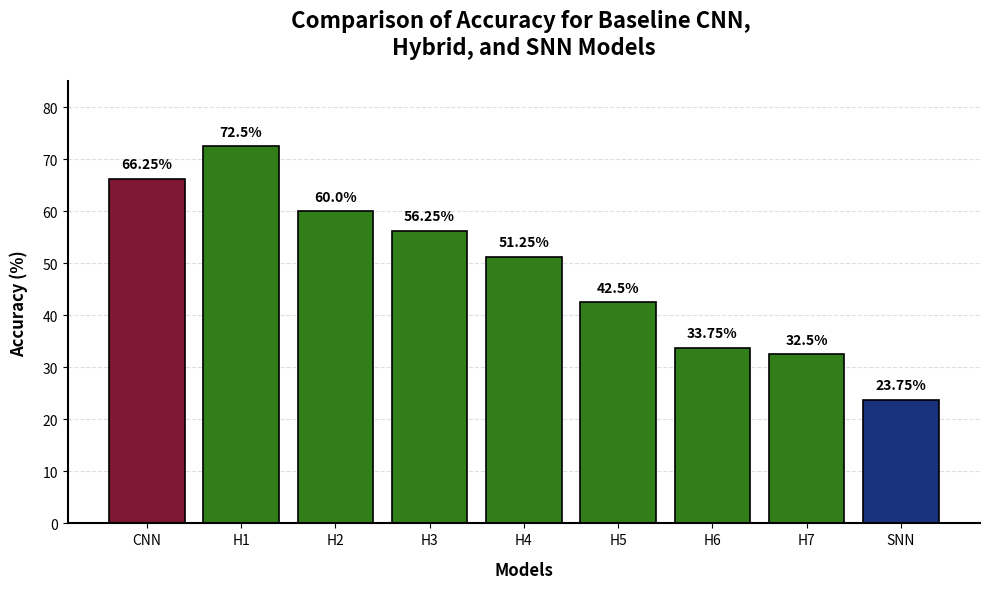

This figure's Python source: (Note: this script raises an exception after producing the figure.)
import matplotlib.pyplot as plt

# Data points from your results
models = ['CNN', 'H1', 'H2', 'H3', 'H4', 'H5', 'H6', 'H7', 'SNN']
accuracy = [66.25, 72.5, 60.0, 56.25, 51.25, 42.5, 33.75, 32.5, 23.75]

# Color Palette Definitions
# Orange for CNN, Gray for Hybrids, Blue for SNN
# colors = ['#b45cc0'] + ['#00796B']*7 + ['#4f5ebb']
colors = ['#7E1832'] + ['#327E18']*7 + ['#18327E']
# colors = ['#808000'] + ['#228B22']*7 + ['#636B2F']

def create_accuracy_plot():
    # Set the general style to be clean and high-contrast
    # plt.rcParams['font.family'] = 'sans-serif'
    # plt.rcParams['font.sans-serif'] = ['Arial']
    
    fig, ax = plt.subplots(figsize=(10, 6), dpi=100)

    # Create the Bar Chart
    bars = ax.bar(models, accuracy, color=colors, edgecolor='none', width=0.75)

    # Labeling and Titles
    ax.set_xlabel('Models', fontsize=12, fontweight='bold', labelpad=10)
    ax.set_ylabel('Accuracy (%)', fontsize=12, fontweight='bold', labelpad=10)
    ax.set_title('Comparison of Accuracy for Baseline CNN, \nHybrid, and SNN Models', fontsize=16, fontweight='bold', loc='center', pad=20)
    
    # Set Y-axis limits with room for the text labels
    ax.set_ylim(0, 85)

    # Remove top and right "spines" for a modern scientific look
    ax.spines['top'].set_visible(False)
    ax.spines['right'].set_visible(False)
    ax.spines['left'].set_linewidth(1.5)
    ax.spines['bottom'].set_linewidth(1.5)

    # Add light horizontal gridlines to help the eye follow the data
    ax.yaxis.grid(True, linestyle='--', alpha=0.4, which='major')
    ax.set_axisbelow(True) # Put grid behind the bars
    # ax.grid(False)
        


    # Add numerical labels on top of each bar
    for bar in bars:
        height = bar.get_height()
        ax.text(bar.get_x() + bar.get_width()/2., height + 1.5,
                f'{height}%', ha='center', va='bottom', 
                fontsize=10, fontweight='bold')

    bars = ax.bar(
        models, 
        accuracy, 
        color=colors, 
        edgecolor='black',  # Or a darker version of the bar color
        linewidth=1.2       # Professional weight for thin, crisp lines
    )
    # Styling individual tick labels for emphasis
    # CNN (Orange)
    # ax.get_xticklabels()[0].set_fontweight('bold')
    # ax.get_xticklabels()[0].set_color(colors[0])
    
    # SNN (Blue)
    # ax.get_xticklabels()[-1].set_fontweight('bold')
    # ax.get_xticklabels()[-1].set_color(colors[-1])

    plt.tight_layout()
    
    # Recommendation: Save as PDF for your LaTeX paper to maintain vector quality
    # plt.savefig('temporal_asl_results.pdf', bbox_inches='tight')
    
    plt.savefig("figs/accuracy_plot.png", bbox_inches='tight', dpi=300)

if __name__ == "__main__":
    create_accuracy_plot()
